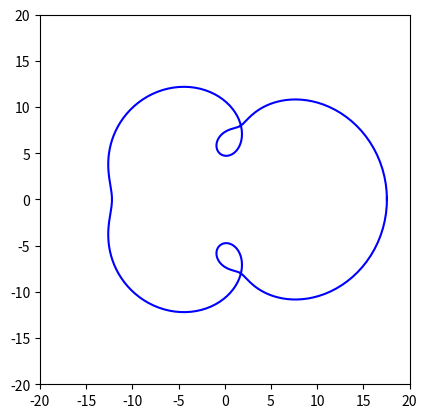

Here is the Python script that generated this plot:
import numpy as np
import matplotlib.pyplot as plt
from matplotlib.animation import FuncAnimation
from math import gcd
import pandas as pd


def normalize(arr, t_min, t_max):
    '''Normalize an array of values
    Args:
        arr (list) = array of values
        t_min = minimum value to normalize to
        t_max = maximum value to normalize to
    '''
    norm_arr = []
    diff = t_max - t_min
    diff_arr = max(arr) - min(arr)
    for i in arr:
        temp = (((i - min(arr)) * diff) / diff_arr) + t_min
        norm_arr.append(temp)
    return norm_arr


def lcm(a, b):
    '''Calculate the least common multiple (LCM) of two values'''
    return abs(a * b) // gcd(a, b)


def calculate_drawn_shape(df):
    ''' Calculate the drawn shape from a dataframe'''
    # Extract columns from the dataframe
    magnitudes = df['magnitude'].tolist()
    phases = df['phase'].tolist()
    frequencies = df['frequency'].tolist()
    print(f'mags: {magnitudes}')
    print(f'phases: {phases}')
    print(f'freqs: {frequencies}')

    # Normalize radii and phases as needed
    radii = normalize(magnitudes, 1, 10)  # Normalize magnitudes
    angles = phases  # Use phases directly

    print(f'radii: {radii}')

    # Calculate the overall LCM of frequencies
    overall_lcm = round(frequencies[0])
    for freq in frequencies[1:]:
        overall_lcm = lcm(overall_lcm, round(freq))

    # Calculate the overall GCD of frequencies
    overall_gcd = round(frequencies[0])
    for freq in frequencies[1:]:
        overall_gcd = gcd(overall_gcd, round(freq))

    # Calculate the duration for one full iteration based on the slowest frequency
    duration = 2 * np.pi / overall_gcd  # Full rotation period for the slowest frequency

    # Calculate the positions of the circle centers
    def calculate_positions(angles, radii):
        '''Calculate the positions of the circle centers'''
        positions = [(0, 0)]  # Initial position at the center of the first (largest) circle
        total_angle = 0
        for i in range(1, len(radii)):
            prev_radius = radii[i - 1]
            x, y = positions[i - 1]
            total_angle += angles[i - 1]
            new_x = x + prev_radius * np.cos(total_angle)
            new_y = y + prev_radius * np.sin(total_angle)
            positions.append((new_x, new_y))
        return positions

    # Simulate the rotation and capture the path
    drawing_x = []
    drawing_y = []

    # Define the time step for simulation
    dt = duration / overall_lcm

    if dt < 0.0005:
        dt = 0.0005

    time = 0

    print(dt)
    print(duration)

    while time < duration:
        # Update the angles based on the rotation frequencies and time
        angles = [(freq * time) for freq in frequencies]

        # Calculate the positions of the circle centers
        positions = calculate_positions(angles, radii)

        # Calculate the position of the smallest circle's vector tip
        x, y = positions[-1]  # Last circle's center position
        end_x = x + radii[-1] * np.cos(angles[-1])
        end_y = y + radii[-1] * np.sin(angles[-1])

        # Append the vector tip's position to the drawing lists
        drawing_x.append(end_x)
        drawing_y.append(end_y)

        # Increment the time
        time += dt

    # Combine x and y coordinates into a list of tuples
    coordinates = list(zip(drawing_x, drawing_y))
    print(f'coordinates: {coordinates}')

    # Return the list of (x, y) coordinates
    return coordinates


# Define sets of circles using a list of pandas dataframes
# Assuming `dataframes` is a list of pandas dataframes
dataframes = [
    pd.DataFrame({
        'magnitude': [0.005907, 0.003294, 0.001658, 0.001316],
        'phase': [-0.987585, 1.372912, -1.965995, 1.075551],
        'frequency': [43.066406, 86.132812, 129.199219, 172.265625],
        'time': [0.0, 0.0, 0.0, 0.0],
        'noise': [0.004468, 0.004468, 0.004468, 0.004468],
    }, ),
    pd.DataFrame({
        'magnitude': [0.005907, 0.003294, 0.001658, 0.001316],
        'phase': [-0.987585, 1.372912, -1.965995, 1.075551],
        'frequency': [43.066406, 86.132812, 129.199219, 172.265625],
        'time': [0.0, 0.0, 0.0, 0.0],
        'noise': [0.004468, 0.004468, 0.004468, 0.004468],
    }, ),
]

# Calculate the drawings for each set of circles from dataframes
drawings = [calculate_drawn_shape(df) for df in dataframes]

# Create the figure for animation
fig, ax = plt.subplots()
ax.set_aspect('equal')

# Initialize the plot line for the animation
line, = ax.plot([], [], 'b-')

# Set the axis limits based on the largest radius in the sets
ax.set_xlim(-20, 20)
ax.set_ylim(- 20, 20)


# Frame update function for the animation
def update(frame):
    # Clear the line data
    line.set_data([], [])

    # Get the current drawing based on the frame index
    current_drawing = drawings[frame % len(drawings)]

    # Extract the x and y coordinates from the current drawing
    x_coords, y_coords = zip(*current_drawing)

    # Update the line data with the current drawing
    line.set_data(x_coords, y_coords)

    return line,


# Create the animation with frames cycling through the different drawings
ani = FuncAnimation(fig, update, frames=len(drawings), interval=100, blit=True)

# Show the animation
plt.show()